Run: headless pygame with SDL's dummy video driver; simulated clock (each Clock.tick advances the game by its frame time, no real sleeping); random seed 0; keys injected as events and as key.get_pressed() state; no mouse input.
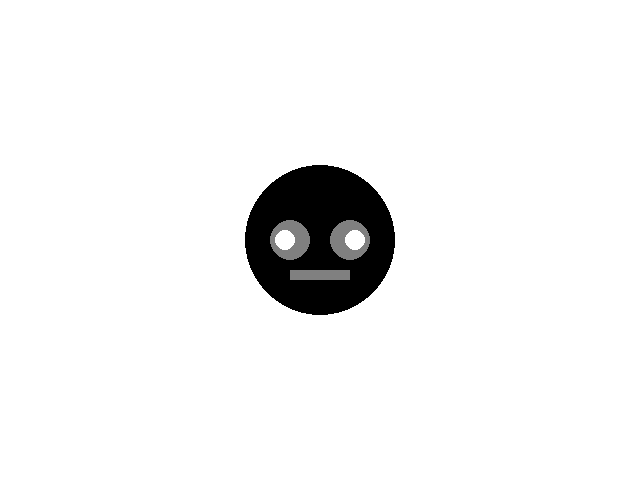
Frame 1 of 4 · flips 1–60 · no input
Frame 2 of 4 · flips 61–180 · tapped SPACE, RETURN · held RIGHT (→), D · screen unchanged from frame 1, image omitted
Frame 3 of 4 · flips 181–300 · held DOWN (↓), S · screen unchanged from frame 2, image omitted
Frame 4 of 4 · flips 301–420 · held LEFT (←), A, UP (↑), W · screen unchanged from frame 3, image omitted

The pygame program that drew these frames:

"""Exercise 1: Practice."""

import pygame
import sys
pygame.init()

display = pygame.display.set_mode((640, 480))

BLACK = (0, 0, 0)
WHITE = (255, 255, 255)
GREY = (128, 128, 128)

mouth = pygame.Rect(display.get_width() // 2 - 30,
                    display.get_height() // 2 + 30, 60, 10)


while True:
    for event in pygame.event.get():
        if event.type == pygame.QUIT:
            sys.exit()
    display.fill(WHITE)
    pygame.draw.circle(display, BLACK, (display.get_width() //
                                        2, display.get_height() // 2), 75)
    pygame.draw.circle(display, GREY, (display.get_width() //
                                       2 - 30, display.get_height() // 2), 20)
    pygame.draw.circle(display, GREY, (display.get_width() //
                                       2 + 30, display.get_height() // 2), 20)
    pygame.draw.circle(display, WHITE, (display.get_width() //
                                        2 - 35, display.get_height() // 2), 10)
    pygame.draw.circle(display, WHITE, (display.get_width() //
                                        2 + 35, display.get_height() // 2), 10)
    pygame.draw.rect(display, GREY, mouth)
    pygame.display.update()
